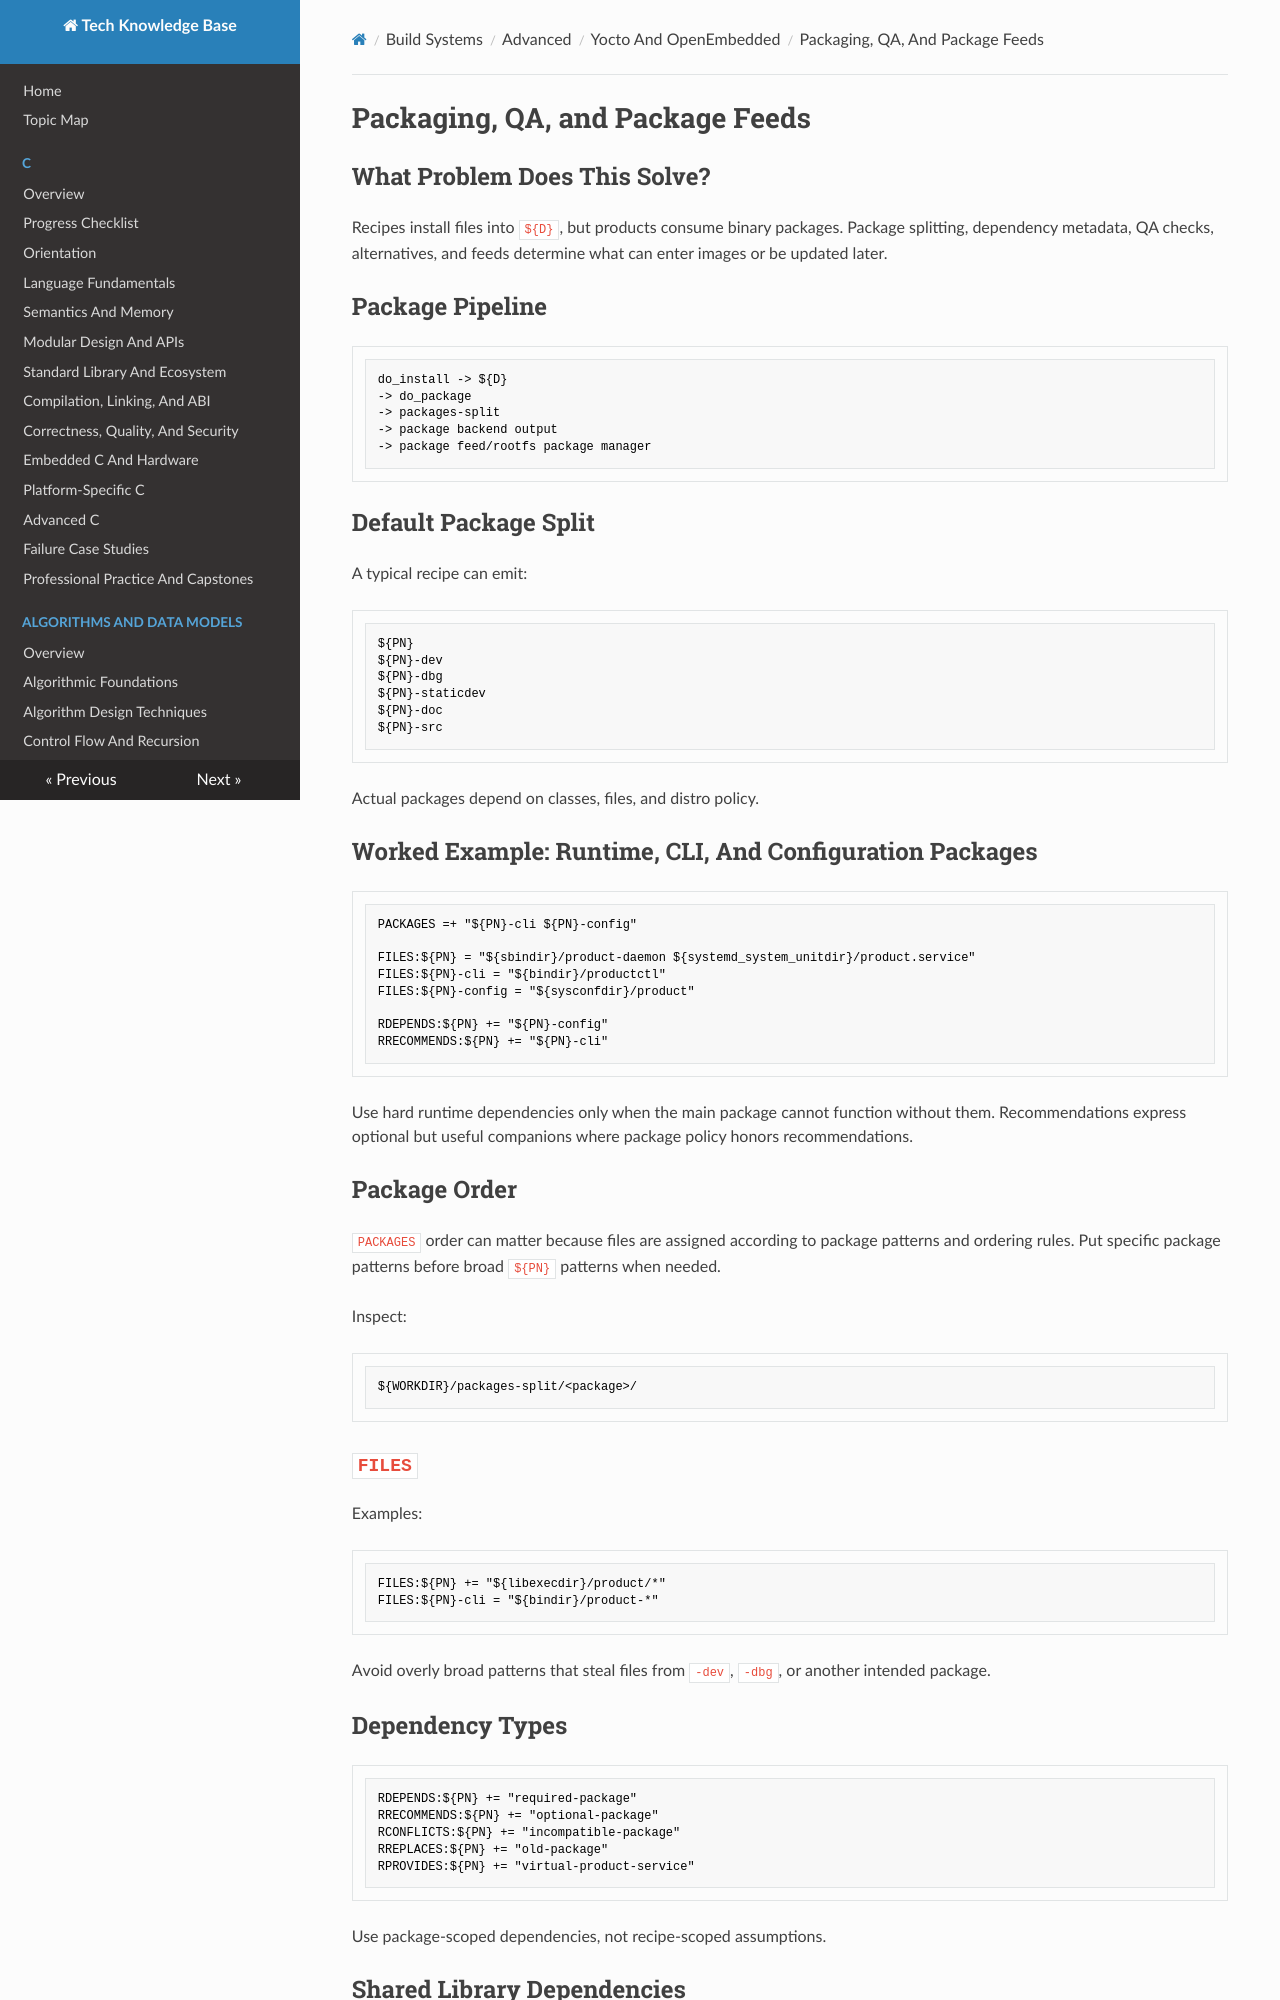

repository: fgabor98/AI-knowledge-base · page: build-systems/advanced/yocto-openembedded/packaging-qa-and-feeds/index.html · generator: mkdocs

---
status: draft
reviewed: false
domain: build-systems
difficulty: advanced
reviewer: null
last_reviewed: null
---

# Packaging, QA, and Package Feeds

## What Problem Does This Solve?

Recipes install files into `${D}`, but products consume binary packages. Package splitting, dependency metadata, QA checks, alternatives, and feeds determine what can enter images or be updated later.

## Package Pipeline

```text
do_install -> ${D}
-> do_package
-> packages-split
-> package backend output
-> package feed/rootfs package manager
```

## Default Package Split

A typical recipe can emit:

```text
${PN}
${PN}-dev
${PN}-dbg
${PN}-staticdev
${PN}-doc
${PN}-src
```

Actual packages depend on classes, files, and distro policy.

## Worked Example: Runtime, CLI, And Configuration Packages

```bitbake
PACKAGES =+ "${PN}-cli ${PN}-config"

FILES:${PN} = "${sbindir}/product-daemon ${systemd_system_unitdir}/product.service"
FILES:${PN}-cli = "${bindir}/productctl"
FILES:${PN}-config = "${sysconfdir}/product"

RDEPENDS:${PN} += "${PN}-config"
RRECOMMENDS:${PN} += "${PN}-cli"
```

Use hard runtime dependencies only when the main package cannot function without them. Recommendations express optional but useful companions where package policy honors recommendations.

## Package Order

`PACKAGES` order can matter because files are assigned according to package patterns and ordering rules. Put specific package patterns before broad `${PN}` patterns when needed.

Inspect:

```text
${WORKDIR}/packages-split/<package>/
```

## `FILES`

Examples:

```bitbake
FILES:${PN} += "${libexecdir}/product/*"
FILES:${PN}-cli = "${bindir}/product-*"
```

Avoid overly broad patterns that steal files from `-dev`, `-dbg`, or another intended package.

## Dependency Types

```bitbake
RDEPENDS:${PN} += "required-package"
RRECOMMENDS:${PN} += "optional-package"
RCONFLICTS:${PN} += "incompatible-package"
RREPLACES:${PN} += "old-package"
RPROVIDES:${PN} += "virtual-product-service"
```

Use package-scoped dependencies, not recipe-scoped assumptions.

## Shared Library Dependencies

Yocto scans every packaged ELF file for `DT_NEEDED` entries (the `shlibs` step of `do_package`) and turns them into runtime dependencies on the packages that provide those libraries. The `board-tool` recipe declares no `RDEPENDS` at all, yet:

```text
$ . ~/yocto/kb-am62xx-wrynose/build/init-build-env >/dev/null && oe-pkgdata-util read-value RDEPENDS board-tool
glibc (>= 2.43+git0+562cd7badd)
```

The version constraint comes from the glibc that the binary was linked against, the same check the loader performs with symbol versions ([Shared Libraries, ABI, and Runtime Linking](../../shared-libraries-abi-and-runtime-linking.md#symbol-versions)).

Manual `RDEPENDS` should not duplicate correct automatic dependencies. If scanning fails, investigate library naming, packaging, or unusual loading behavior.
